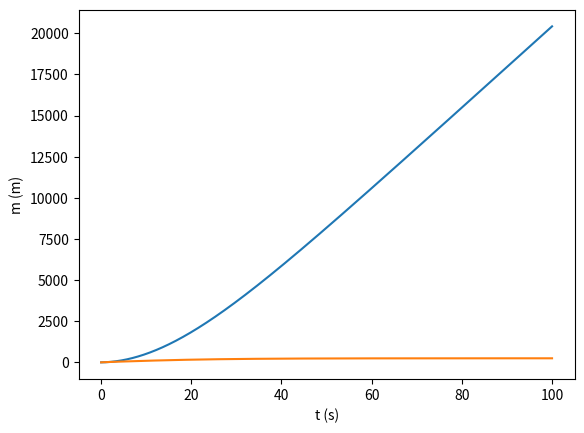

Generate this figure with matplotlib:
# -*- coding: utf-8 -*-

import numpy as np
import matplotlib.pyplot as plt

m = 2000 #Massa total
P = 40 * 1000 #Potencia em Watts
x0 = 0 #posição inicial
v0 = 1.0 #m/s

res_rol = 0.04 #Coeficiente de resistencia piso
res_ar = 0.25 #Coeficiente resistencia ar 
A = 2.0 #m^2 (Area Frontal)

ang = 5

ti = 0 #tempo inicial
tf = 100
dt = 0.001
n = int((tf - ti) / dt + 0.1) # +0.1 para garantir não arredondar para baixo
print('n',n)

t = np.linspace(ti,tf,n+1)

def planoInclinado_res_1D(x0,v0,n,dt,res_ar,res_piso,A,m,P,ang):
    x=np.zeros(n+1)
    vx=np.zeros(n+1)
    ax=np.zeros(n+1)
    
    p_ar=1.225 #kg/metro cubico
    g=9.8
    
    x[0]=x0
    vx[0]=v0
    ax[0]=0
    
    for i in range(n):
        vv=np.abs(vx[i])
        ax[i]=-g*np.sin(ang) - res_piso*g*np.cos(ang) -(0.5*res_ar*A*p_ar*vx[i]*vv)/m + P/(m*vx[i])
        vx[i+1]=vx[i]+ax[i]*dt
        x[i+1]=x[i]+vx[i]*dt
        
            
    return x,vx

values = planoInclinado_res_1D(x0,v0,n,dt,res_ar,res_rol,A,m,P,ang)


v = values[0]

# EVOLUCAO DA POSICAO
plt.xlabel("t (s)")
plt.ylabel("m (m)")
plt.plot(t,v)
plt.grid()
plt.show()

v = values[1]

# EVOLUCAO DA VELOCIDAE
plt.xlabel("t (s)")
plt.ylabel("m (m)")
plt.plot(t,v)
plt.grid()
plt.show()